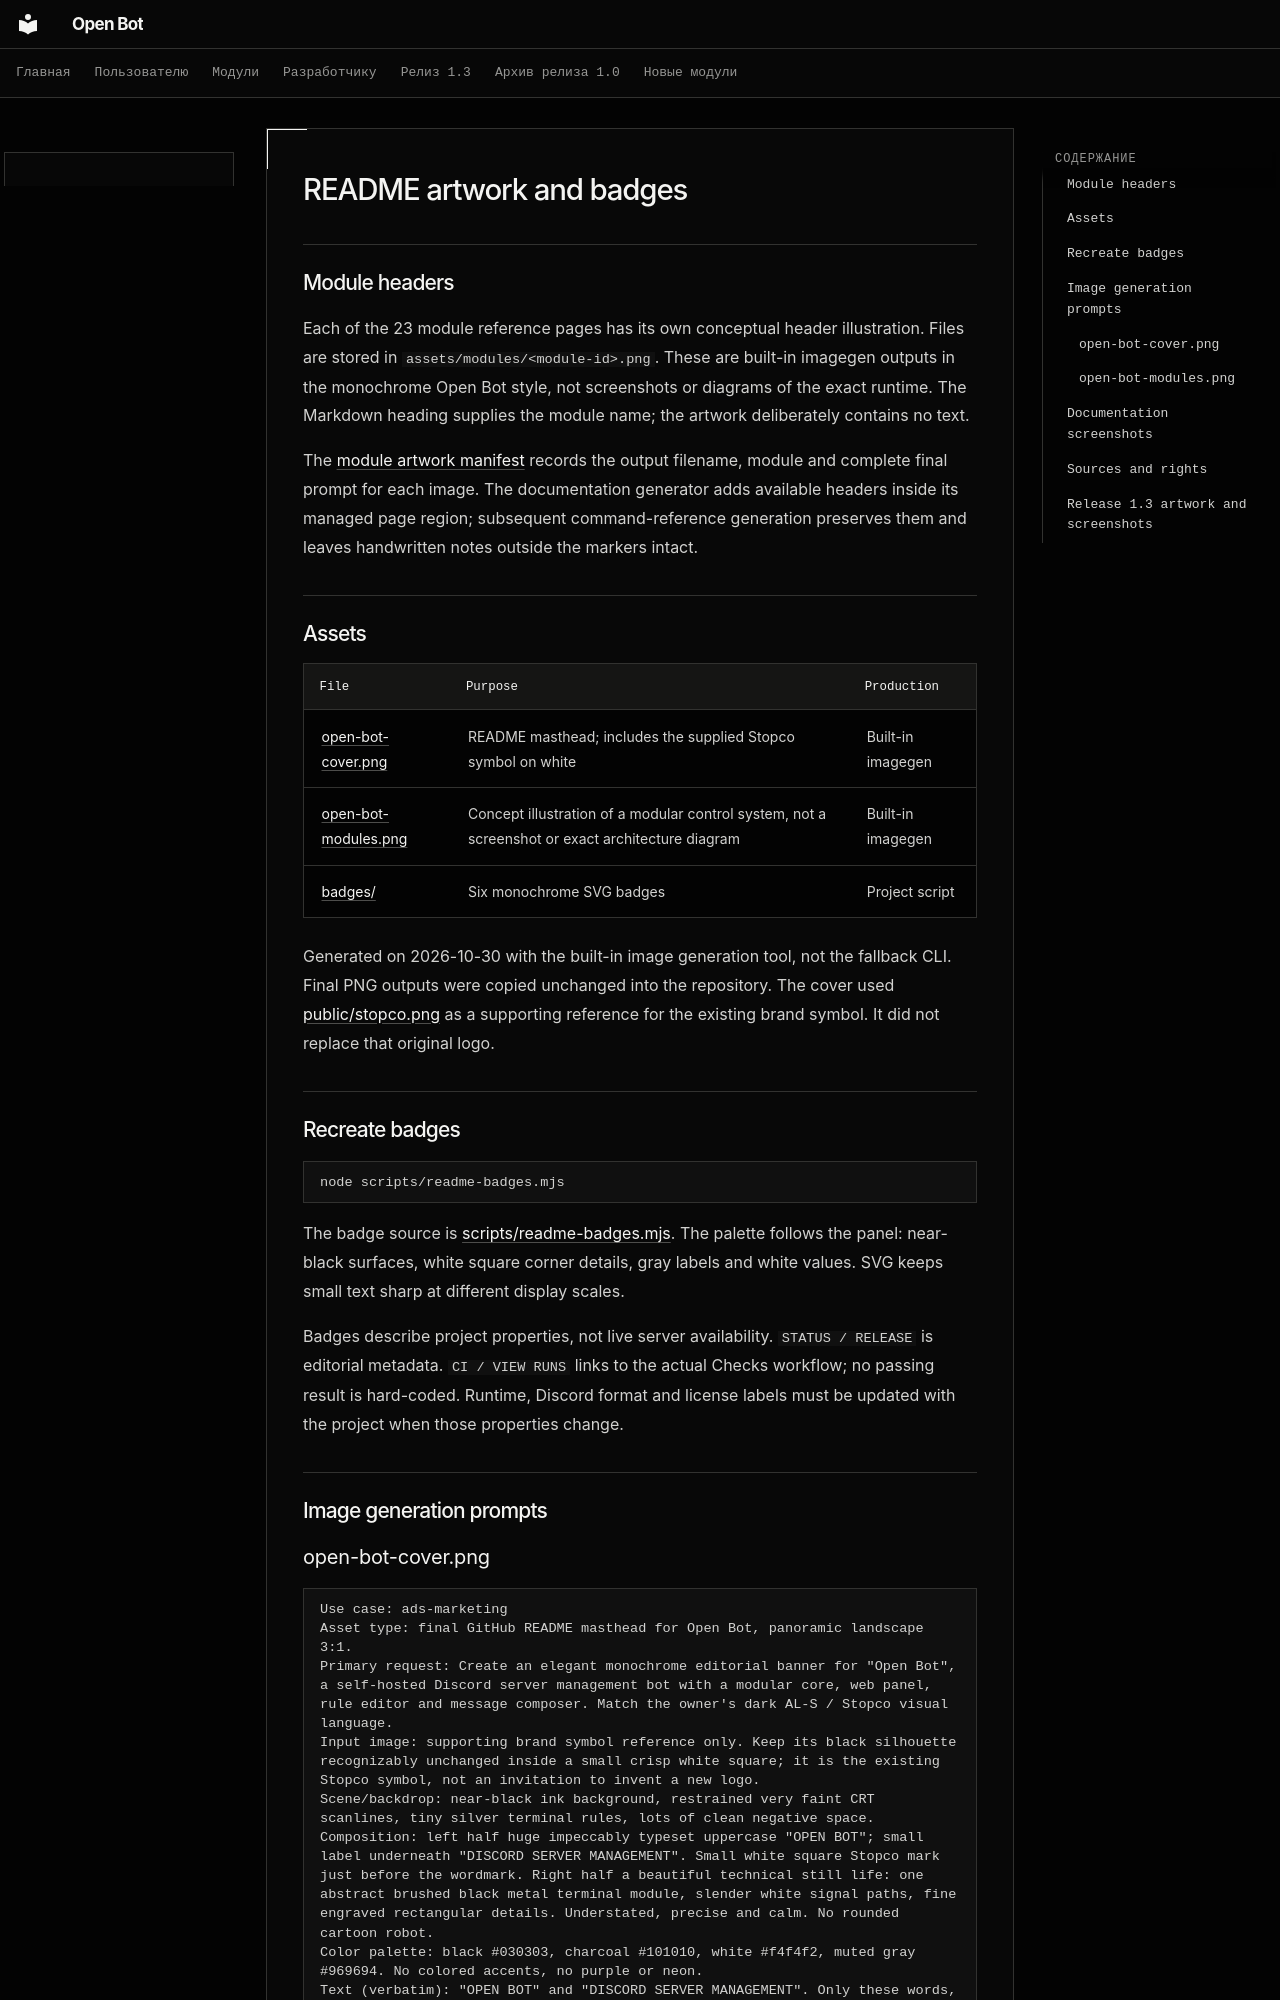

repository: cryals/open-bot · page: ARTWORK/index.html · generator: mkdocs

# README artwork and badges

## Module headers

Each of the 23 module reference pages has its own conceptual header illustration. Files are stored in `assets/modules/<module-id>.png`. These are built-in imagegen outputs in the monochrome Open Bot style, not screenshots or diagrams of the exact runtime. The Markdown heading supplies the module name; the artwork deliberately contains no text.

The [module artwork manifest](assets/modules/manifest.json) records the output filename, module and complete final prompt for each image. The documentation generator adds available headers inside its managed page region; subsequent command-reference generation preserves them and leaves handwritten notes outside the markers intact.

## Assets

| File                                                | Purpose                                                                                          | Production        |
| --------------------------------------------------- | ------------------------------------------------------------------------------------------------ | ----------------- |
| [open-bot-cover.png](assets/open-bot-cover.png)     | README masthead; includes the supplied Stopco symbol on white                                    | Built-in imagegen |
| [open-bot-modules.png](assets/open-bot-modules.png) | Concept illustration of a modular control system, not a screenshot or exact architecture diagram | Built-in imagegen |
| [badges/](assets/badges/)                           | Six monochrome SVG badges                                                                        | Project script    |

Generated on 2026-10-30 with the built-in image generation tool, not the fallback CLI. Final PNG outputs were copied unchanged into the repository. The cover used [public/stopco.png](https://github.com/cryals/open-bot/blob/main/public/stopco.png) as a supporting reference for the existing brand symbol. It did not replace that original logo.

## Recreate badges

```sh
node scripts/readme-badges.mjs
```

The badge source is [scripts/readme-badges.mjs](https://github.com/cryals/open-bot/blob/main/scripts/readme-badges.mjs). The palette follows the panel: near-black surfaces, white square corner details, gray labels and white values. SVG keeps small text sharp at different display scales.

Badges describe project properties, not live server availability. `STATUS / RELEASE` is editorial metadata. `CI / VIEW RUNS` links to the actual Checks workflow; no passing result is hard-coded. Runtime, Discord format and license labels must be updated with the project when those properties change.

## Image generation prompts

### open-bot-cover.png

```text
Use case: ads-marketing
Asset type: final GitHub README masthead for Open Bot, panoramic landscape 3:1.
Primary request: Create an elegant monochrome editorial banner for "Open Bot", a self-hosted Discord server management bot with a modular core, web panel, rule editor and message composer. Match the owner's dark AL-S / Stopco visual language.
Input image: supporting brand symbol reference only. Keep its black silhouette recognizably unchanged inside a small crisp white square; it is the existing Stopco symbol, not an invitation to invent a new logo.
Scene/backdrop: near-black ink background, restrained very faint CRT scanlines, tiny silver terminal rules, lots of clean negative space.
Composition: left half huge impeccably typeset uppercase "OPEN BOT"; small label underneath "DISCORD SERVER MANAGEMENT". Small white square Stopco mark just before the wordmark. Right half a beautiful technical still life: one abstract brushed black metal terminal module, slender white signal paths, fine engraved rectangular details. Understated, precise and calm. No rounded cartoon robot.
Color palette: black #030303, charcoal #101010, white #f4f4f2, muted gray #969694. No colored accents, no purple or neon.
Text (verbatim): "OPEN BOT" and "DISCORD SERVER MANAGEMENT". Only these words, no fake statistics or feature claims.
Constraints: strong legibility at README width 900px; wide quiet border margins; flat square corners; no screenshot, no web app mockup, no watermark, no random text. Original artwork for README, not a runtime status indicator.
```
